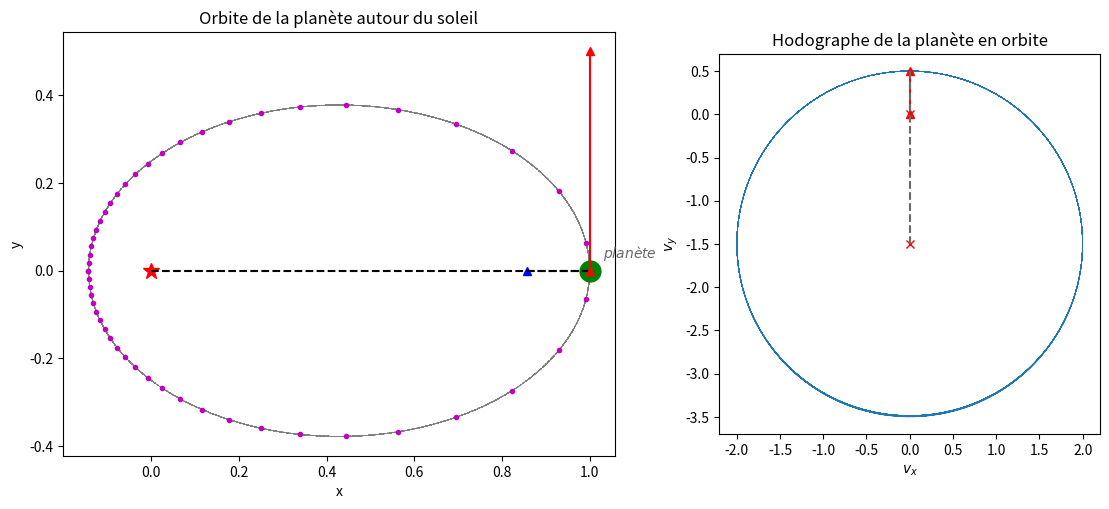

Write the Python code that produced this figure.
# -*- coding: utf-8 -*-
"""
Created on Tue Mar 17 13:34:45 2020

[redacted]
"""

import numpy as np
from matplotlib import pyplot as plt
from matplotlib import animation
from scipy.integrate import odeint
from scipy.optimize import curve_fit

#%% Déclaration des fonctions 

def EqKepler(u, t):
    x =  u[0]
    y =  u[1]
    vx = u[2]
    vy = u[3]
    
    ax = - x / (x**2+y**2)**(3./2)
    ay = - y / (x**2+y**2)**(3./2)
    

    return [vx, vy, ax, ay]

def ellipse(phi, p, e):
    ''' Équation de l'éllipse en coordonnée sphérique'''
    return p/(1 + e*np.cos(phi))

#%% KEPLER
u = [1,0,0,np.sqrt(0.25)]             # Paramètres initiaux [x,y,vx,vy]
t = np.linspace(0, 50, 5000)

#Résolution de l'équation différentielle
sol = odeint(EqKepler, u, t)
x = sol[:,0]
y = sol[:,1]
vx = sol[:,2]
vy = sol[:,3]


r = np.sqrt(x**2+y**2)
phi = np.arccos(x/r)

pfit, pcov = curve_fit(ellipse, phi, r)# Détermine les paramètres par curve_fit
phith = np.linspace(-1,1,50)*np.pi
pt = ellipse(phith, *pfit)             # Approximation à l'éllipse

xt = pt*np.cos(phith)
yt = pt*np.sin(phith)

# Partie hodographe et conservation du moment cinétique
vr = u[3] / (1+pfit[1])
a = - 2 * pfit[0] / (1-pfit[1]**2)

an = (max(x)-min(x))/2
fx = -pfit[1]*2*an

#Initialise les graphs pour une meilleure présentation
fig,ax = plt.subplots(1,2,gridspec_kw = {"width_ratios":(3, 2)}, figsize = (13.5, 5.5))

# Orbite de la planète autour de l'étoile
ax[0].set_title('Orbite de la planète autour du soleil')
ax[0].set_aspect('equal')
ax[0].plot(x,y, '--', color = 'gray' ,lw = 0.5)
ax[0].set_xlabel('x')
ax[0].set_ylabel('y')

ax[0].plot(xt, yt, 'om', ms= 3)         # Trace l'orbite de la planète
ax[0].plot(0,0, '*r', ms = 12)          # Position du soleil
ax[0].plot(pfit[1]*a, 0, '^b')          # Position du second Foyer

txt2 = ax[0].text(1 + 0.03, 0.03, r"$planète$", fontsize = 10, color = "dimgray")
Planete, = ax[0].plot(1, 0, "og", ms = 15)
ligne1, = ax[0].plot([0, 1], [0, 0], '--k')
ligne2, = ax[0].plot([fx, 1], [0, 0], '--k')
vec2, = ax[0].plot([ u[0], u[0]+u[2]], [u[1] ,u[1]+u[3]], '-^r')

# Hodographe de la planète
ax[1].set_title('Hodographe de la planète en orbite')
ax[1].set_aspect('equal')
ax[1].set_xlabel(r'$v_x$')
ax[1].set_ylabel(r'$v_y$')

ax[1].plot(vx, vy, lw = 0.5)            # Trace l'Hodographe
ax[1].plot(0, pfit[1]*vr, 'xr')         # Centre de l'hodographe
ax[1].plot(0, 0, 'xr')                  # Origine de l'hodographe
 
vec,  = ax[1].plot([0,u[2]], [0,u[3]], '-^r')
ray, = ax[1].plot([0,u[2]], [pfit[1]*vr,u[3]], '--', color = 'dimgray')

factor = 0.1
def step(n):
    '''
    Animation de l'orbite de la planète autour du soleil
    Animation de l'hodomètre en fonction du temps
    '''
    # ANIMATION DE L'ORBITE
    # Anime la planète autour du soleil
    Planete.set_data(x[n], y[n])              
    txt2.set_position([x[n]-0.07, y[n]+0.04])
    # Trace une ligne allant du soleil à la planète, puis de la planète au second foyer
    ligne1.set_data([0, x[n]], [0, y[n]])
    ligne2.set_data([fx, x[n]], [0, y[n]])
    # Trace le vecteur sur le premier graph
    vec2.set_data([x[n], x[n]+vx[n]*factor], [y[n] ,y[n]+vy[n]*factor])
    
    # ANIMATION SUR L'HODOGRAPHE
    # Trace le vecteur (0,0) a (vx, vy)
    vec.set_data([0,vx[n]], [0,vy[n]])
    # Trace le rayon avec le centre de l'hodographe
    ray.set_data([0, vx[n]], [pfit[1]*vr ,vy[n]])
    
    
an = animation.FuncAnimation(fig, step, interval = 30, frames = len(t))




























